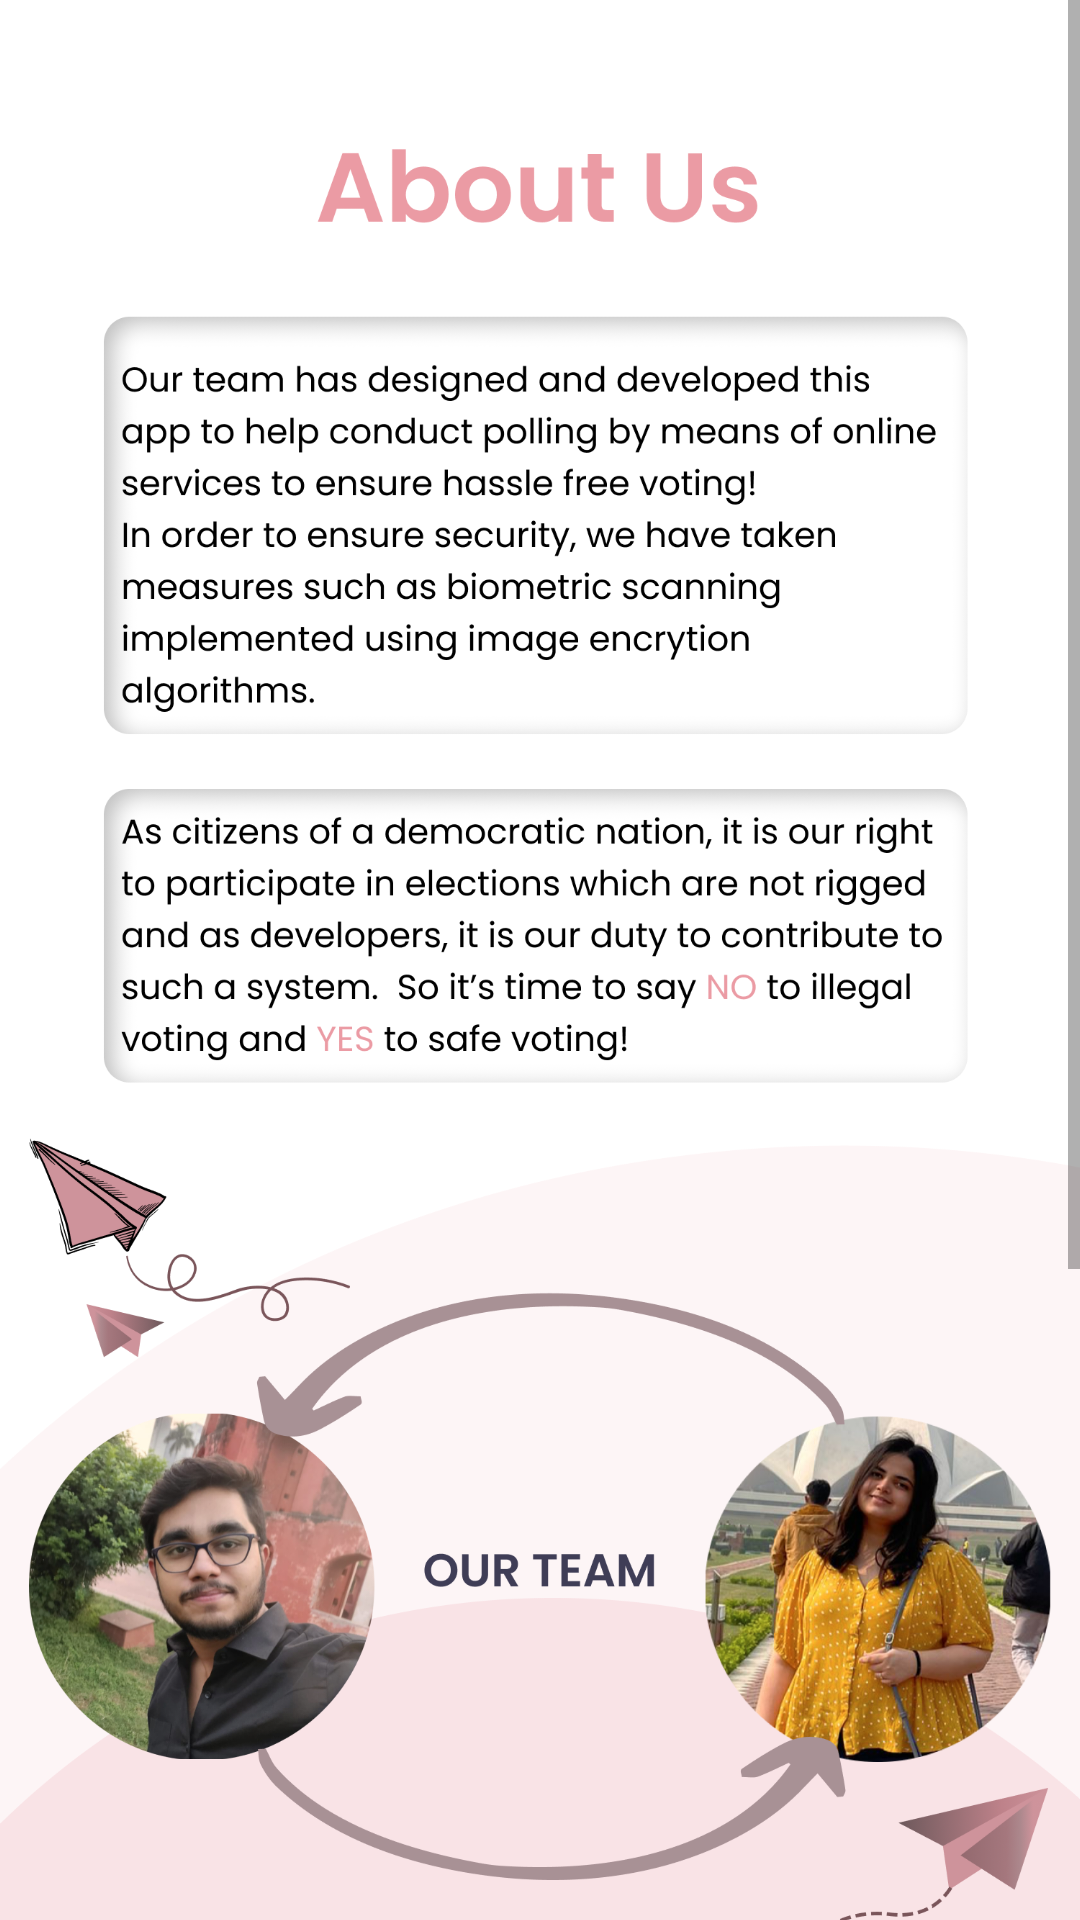

This screen was rendered from an Android layout file. Write that file and the resources it references.
<!-- AndroidManifest.xml: application theme Theme.VoterZmate -->
<!-- res/layout/about_us_fragment.xml -->
<?xml version="1.0" encoding="utf-8"?>
<FrameLayout xmlns:android="http://schemas.android.com/apk/res/android"
    xmlns:app="http://schemas.android.com/apk/res-auto"
    xmlns:tools="http://schemas.android.com/tools"
    android:layout_width="match_parent"
    android:layout_height="match_parent"
    tools:context=".ui.aboutUs.AboutUs">

    <ScrollView xmlns:android="http://schemas.android.com/apk/res/android"
        android:layout_width="match_parent"
        android:layout_height="wrap_content"
        android:scrollbarAlwaysDrawVerticalTrack="true">

        <ImageView
            android:layout_width="match_parent"
            android:layout_height="wrap_content"
            android:adjustViewBounds="true"
            android:contentDescription="Specs"
            android:scrollbars="vertical"
            android:src="@drawable/about_us_new"/>
    </ScrollView>
</FrameLayout>
<!-- resources referenced by this layout -->
<resources>
  <!-- drawable about_us_new: png bitmap (drawable-v24, 953893 bytes) -->
  <style name="Theme.VoterZmate" parent="Theme.MaterialComponents.DayNight.DarkActionBar">
          
          <item name="colorPrimary">@color/action_bar</item>
          <item name="colorPrimaryVariant">@color/action_bar</item>
          <item name="colorOnPrimary">@color/white</item>
          
          <item name="colorSecondary">@color/teal_200</item>
          <item name="colorSecondaryVariant">@color/teal_700</item>
          <item name="colorOnSecondary">@color/black</item>
          
          <item name="android:statusBarColor" tools:targetApi="l">?attr/colorPrimaryVariant</item>
          
      </style>
  <color name="action_bar">#EB9BA4</color>
  <color name="white">#FFFFFFFF</color>
  <color name="teal_200">#FF03DAC5</color>
  <color name="teal_700">#FF018786</color>
  <color name="black">#FF000000</color>
</resources>
